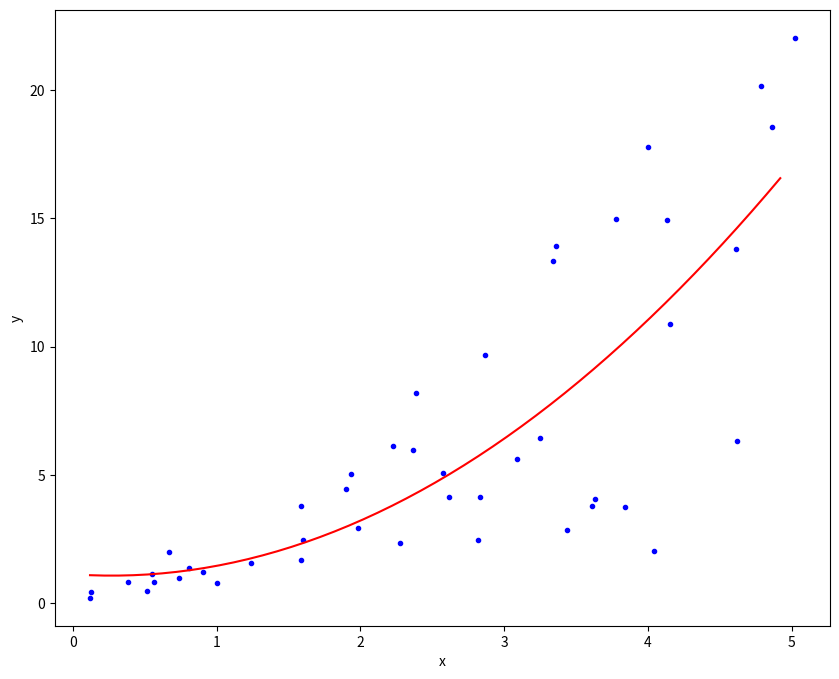

Python code for this plot:
import numpy as np
import seaborn as sns
import matplotlib.pyplot as plt
from scipy import optimize


def func(x, a, b, c):
    y = np.polyval([a, b, c], x)
    return y


x = np.linspace(0, 5, 45)
n = np.random.normal(0, 0.2, 45)
x = x + n

y = func(x, np.random.random(len(x / 2)), np.random.random(len(x / 2)), np.random.random(len(x / 2)))

alpha = optimize.curve_fit(func, xdata=x, ydata=y)[0]
print(alpha)

x_new_value = np.arange(min(x), max(x), 0.1)
y_new_value = func(x_new_value, alpha[0], alpha[1], alpha[2])

plt.figure(figsize=(10, 8))
plt.plot(x, y, 'b.')
plt.plot(x_new_value, y_new_value, 'r')
plt.xlabel('x')
plt.ylabel('y')
plt.show()
